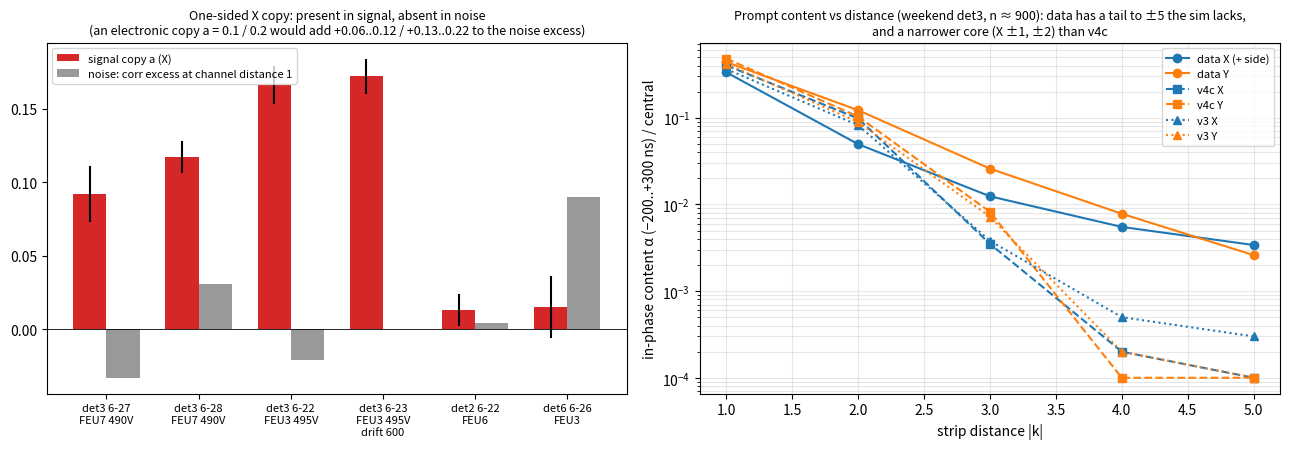

Write Python code to recreate this figure.
"""Summary figure (2026-10-19), numbers from nb_side.log / nb_prompt.log / nb_copy_chip_edge (interior) / noise_corr_inject.log.
Left: the one-sided X copy a per detector/run (signal) with the noise test's distance-1 excess. Right: the early-window
in-phase content alpha_|k| vs strip distance (weekend det3, clean side for X), data vs v3 / v4c, log scale."""
import numpy as np, matplotlib; matplotlib.use('Agg'); import matplotlib.pyplot as plt
runs = ['det3 6-27\nFEU7 490V', 'det3 6-28\nFEU7 490V', 'det3 6-22\nFEU3 495V', 'det3 6-23\nFEU3 495V\ndrift 600', 'det2 6-22\nFEU6', 'det6 6-26\nFEU3']
a = [0.092, 0.117, 0.166, 0.172, 0.013, 0.015]; ea = [0.019, 0.011, 0.013, 0.012, 0.011, 0.021]
nx = [-0.033, 0.031, -0.021, np.nan, 0.004, 0.090]
fig, ax = plt.subplots(1, 2, figsize=(13, 4.6))
x = np.arange(len(runs)); ax[0].bar(x - .18, a, .36, yerr=ea, label='signal copy a (X)', color='C3')
ax[0].bar(x + .18, nx, .36, color='0.6', label='noise: corr excess at channel distance 1')
ax[0].axhline(0, color='k', lw=.6); ax[0].set_xticks(x, runs, fontsize=8); ax[0].legend(fontsize=8)
ax[0].set_title('One-sided X copy: present in signal, absent in noise\n(an electronic copy a = 0.1 / 0.2 would add +0.06..0.12 / +0.13..0.22 to the noise excess)', fontsize=9)
k = np.arange(1, 6)
dX = [0.334, 0.0495, 0.0124, 0.0055, 0.0034]; dY = [(0.4298 + 0.4486) / 2, (0.1155 + 0.1285) / 2, (0.0227 + 0.0290) / 2, (0.0061 + 0.0095) / 2, (0.0024 + 0.0028) / 2]
v4X = [0.402, 0.098, 0.0035, 0.0002, 0.0001]; v4Y = [0.481, 0.103, 0.0082, 0.0001, 0.0001]
v3X = [0.364, 0.082, 0.0038, 0.0005, 0.0003]; v3Y = [0.418, 0.089, 0.0072, 0.0002, 0.0001]
for y, st, lab in ((dX, 'C0o-', 'data X (+ side)'), (dY, 'C1o-', 'data Y'), (v4X, 'C0s--', 'v4c X'), (v4Y, 'C1s--', 'v4c Y'), (v3X, 'C0^:', 'v3 X'), (v3Y, 'C1^:', 'v3 Y')):
    ax[1].semilogy(k, np.clip(y, 1e-4, None), st, label=lab)
ax[1].set_xlabel('strip distance |k|'); ax[1].set_ylabel('in-phase content α (−200..+300 ns) / central'); ax[1].grid(alpha=.3, which='both')
ax[1].set_title('Prompt content vs distance (weekend det3, n ≈ 900): data has a tail to ±5 the sim lacks,\nand a narrower core (X ±1, ±2) than v4c', fontsize=9); ax[1].legend(fontsize=8)
fig.tight_layout(); fig.savefig('nb_summary.png', dpi=90)
